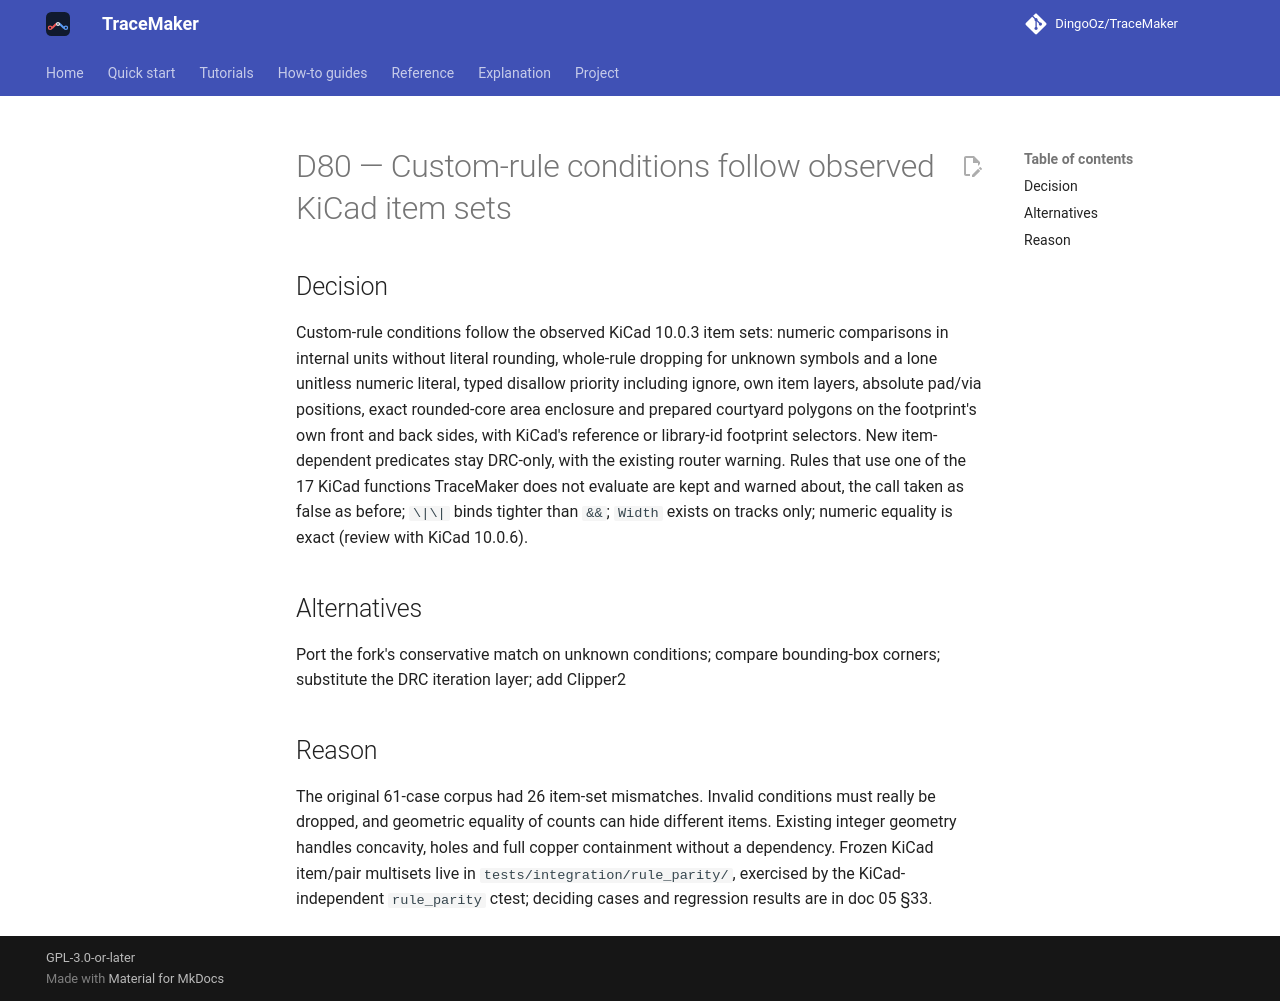

repository: DingoOz/TraceMaker · page: dev/decisions/D080/index.html · generator: mkdocs

---
id: D80
title: "Custom-rule conditions follow observed KiCad item sets"
status: accepted
relates: []
docs: ["05"]
---

# D80 — Custom-rule conditions follow observed KiCad item sets

## Decision

Custom-rule conditions follow the observed KiCad 10.0.3 item sets: numeric comparisons in internal units without literal rounding, whole-rule dropping for unknown symbols and a lone unitless numeric literal, typed disallow priority including ignore, own item layers, absolute pad/via positions, exact rounded-core area enclosure and prepared courtyard polygons on the footprint's own front and back sides, with KiCad's reference or library-id footprint selectors. New item-dependent predicates stay DRC-only, with the existing router warning. Rules that use one of the 17 KiCad functions TraceMaker does not evaluate are kept and warned about, the call taken as false as before; `\|\|` binds tighter than `&&`; `Width` exists on tracks only; numeric equality is exact (review with KiCad 10.0.6).

## Alternatives

Port the fork's conservative match on unknown conditions; compare bounding-box corners; substitute the DRC iteration layer; add Clipper2

## Reason

The original 61-case corpus had 26 item-set mismatches. Invalid conditions must really be dropped, and geometric equality of counts can hide different items. Existing integer geometry handles concavity, holes and full copper containment without a dependency. Frozen KiCad item/pair multisets live in `tests/integration/rule_parity/`, exercised by the KiCad-independent `rule_parity` ctest; deciding cases and regression results are in doc 05 §33.
